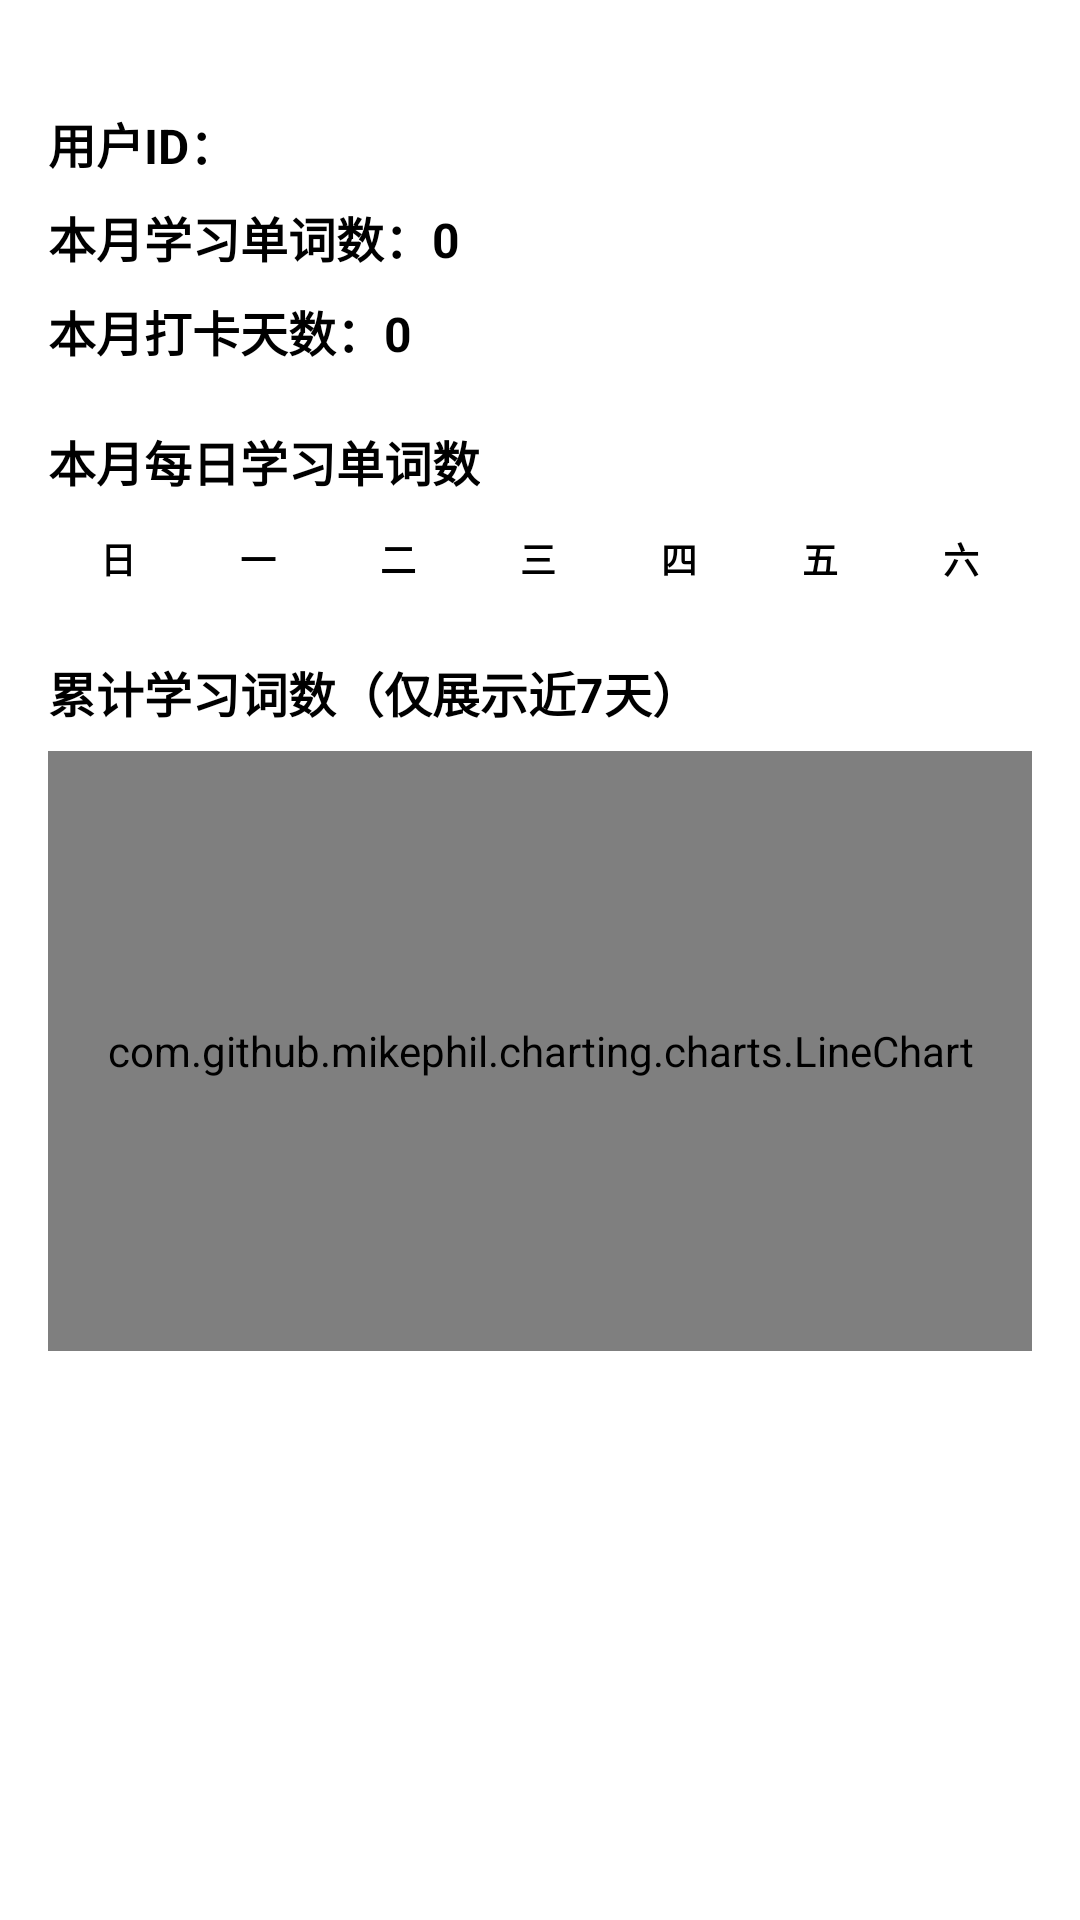

Reconstruct the res/layout file that produces this screen, plus the resources it refers to.
<!-- AndroidManifest.xml: application theme Theme.FenglishAndroid -->
<!-- res/layout/activity_learning_track.xml -->
<?xml version="1.0" encoding="utf-8"?>
<ScrollView xmlns:android="http://schemas.android.com/apk/res/android"
    xmlns:app="http://schemas.android.com/apk/res-auto"
    android:layout_width="match_parent"
    android:layout_height="match_parent"
    android:fillViewport="true">

    <LinearLayout
        android:layout_width="match_parent"
        android:layout_height="wrap_content"
        android:orientation="vertical"
        android:padding="16dp"
        android:background="@color/white">

        <ImageView
            android:id="@+id/iv_back"
            android:layout_width="wrap_content"
            android:layout_height="wrap_content"
            android:src="@drawable/ic_arrow_left"
            android:contentDescription="返回"
            android:clickable="true"
            android:focusable="true"
            android:layout_marginBottom="20dp"/>

        <LinearLayout
            android:layout_width="match_parent"
            android:layout_height="wrap_content"
            android:orientation="vertical"
            android:layout_marginBottom="20dp">

            <TextView
                android:id="@+id/tv_user_id"
                android:layout_width="wrap_content"
                android:layout_height="wrap_content"
                android:text="用户ID："
                android:textSize="16sp"
                android:textColor="@color/black"
                android:textStyle="bold"
                android:layout_marginBottom="8dp"/>

            <TextView
                android:id="@+id/tv_monthly_word"
                android:layout_width="wrap_content"
                android:layout_height="wrap_content"
                android:text="本月学习单词数：0"
                android:textSize="16sp"
                android:textColor="@color/black"
                android:textStyle="bold"
                android:layout_marginBottom="8dp"/>

            <TextView
                android:id="@+id/tv_monthly_days"
                android:layout_width="wrap_content"
                android:layout_height="wrap_content"
                android:text="本月打卡天数：0"
                android:textSize="16sp"
                android:textColor="@color/black"
                android:textStyle="bold"/>
        </LinearLayout>

        <LinearLayout
            android:layout_width="match_parent"
            android:layout_height="wrap_content"
            android:orientation="vertical"
            android:layout_marginBottom="20dp">

            <TextView
                android:layout_width="wrap_content"
                android:layout_height="wrap_content"
                android:text="本月每日学习单词数"
                android:textSize="16sp"
                android:textColor="@color/black"
                android:textStyle="bold"
                android:layout_marginBottom="8dp"/>

            <LinearLayout
                android:layout_width="match_parent"
                android:layout_height="wrap_content"
                android:orientation="horizontal"
                android:weightSum="7">

                <TextView
                    android:layout_width="0dp"
                    android:layout_height="wrap_content"
                    android:layout_weight="1"
                    android:text="日"
                    android:gravity="center"
                    android:textSize="12sp"
                    android:textColor="@color/black"
                    android:textStyle="bold"
                    android:padding="4dp"/>

                <TextView
                    android:layout_width="0dp"
                    android:layout_height="wrap_content"
                    android:layout_weight="1"
                    android:text="一"
                    android:gravity="center"
                    android:textSize="12sp"
                    android:textColor="@color/black"
                    android:textStyle="bold"
                    android:padding="4dp"/>

                <TextView
                    android:layout_width="0dp"
                    android:layout_height="wrap_content"
                    android:layout_weight="1"
                    android:text="二"
                    android:gravity="center"
                    android:textSize="12sp"
                    android:textColor="@color/black"
                    android:textStyle="bold"
                    android:padding="4dp"/>

                <TextView
                    android:layout_width="0dp"
                    android:layout_height="wrap_content"
                    android:layout_weight="1"
                    android:text="三"
                    android:gravity="center"
                    android:textSize="12sp"
                    android:textColor="@color/black"
                    android:textStyle="bold"
                    android:padding="4dp"/>

                <TextView
                    android:layout_width="0dp"
                    android:layout_height="wrap_content"
                    android:layout_weight="1"
                    android:text="四"
                    android:gravity="center"
                    android:textSize="12sp"
                    android:textColor="@color/black"
                    android:textStyle="bold"
                    android:padding="4dp"/>

                <TextView
                    android:layout_width="0dp"
                    android:layout_height="wrap_content"
                    android:layout_weight="1"
                    android:text="五"
                    android:gravity="center"
                    android:textSize="12sp"
                    android:textColor="@color/black"
                    android:textStyle="bold"
                    android:padding="4dp"/>

                <TextView
                    android:layout_width="0dp"
                    android:layout_height="wrap_content"
                    android:layout_weight="1"
                    android:text="六"
                    android:gravity="center"
                    android:textSize="12sp"
                    android:textColor="@color/black"
                    android:textStyle="bold"
                    android:padding="4dp"/>
            </LinearLayout>

            <GridView
                android:id="@+id/gv_calendar"
                android:layout_width="match_parent"
                android:layout_height="wrap_content"
                android:horizontalSpacing="0dp"
                android:listSelector="@android:color/transparent"
                android:numColumns="7"
                android:stretchMode="columnWidth"
                android:verticalSpacing="0dp" />
        </LinearLayout>

        <LinearLayout
            android:layout_width="match_parent"
            android:layout_height="wrap_content"
            android:orientation="vertical">

            <TextView
                android:layout_width="wrap_content"
                android:layout_height="wrap_content"
                android:text="累计学习词数（仅展示近7天）"
                android:textSize="16sp"
                android:textColor="@color/black"
                android:textStyle="bold"
                android:layout_marginBottom="8dp"/>

            <com.github.mikephil.charting.charts.LineChart
                android:id="@+id/line_chart"
                android:layout_width="match_parent"
                android:layout_height="200dp"/>
        </LinearLayout>
    </LinearLayout>
</ScrollView>
<!-- resources referenced by this layout -->
<resources>
  <color name="black">#FF000000</color>
  <color name="white">#FFFFFFFF</color>
  <style name="Theme.FenglishAndroid" parent="Base.Theme.FenglishAndroid" />
  <style name="Base.Theme.FenglishAndroid" parent="Theme.Material3.DayNight.NoActionBar">
          
          
  
  
      </style>
</resources>
